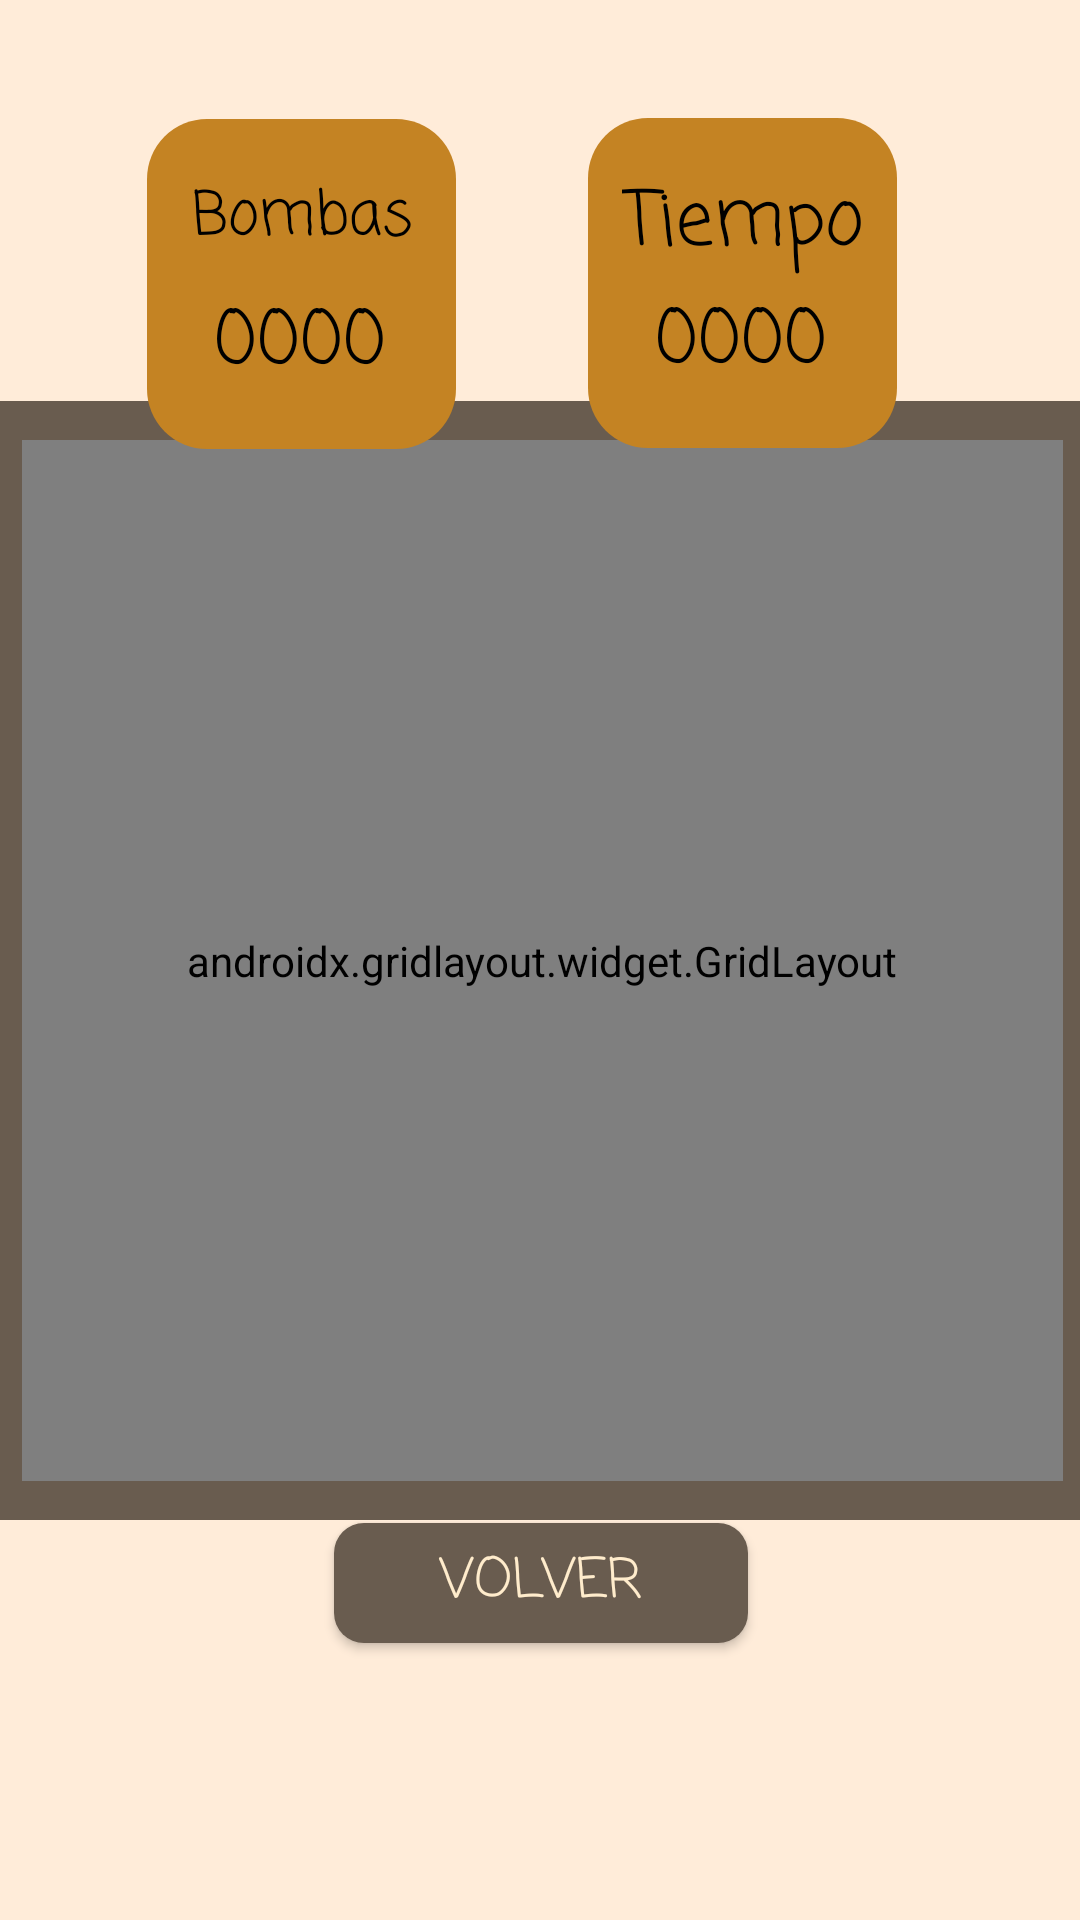

Write the Android layout XML for this screen, with the resource values it uses.
<!-- AndroidManifest.xml: application theme Theme.Gamecenter -->
<!-- res/layout/activity_buscaminas_tablero.xml -->
<?xml version="1.0" encoding="utf-8"?>
<androidx.constraintlayout.widget.ConstraintLayout xmlns:android="http://schemas.android.com/apk/res/android"
    xmlns:app="http://schemas.android.com/apk/res-auto"
    xmlns:tools="http://schemas.android.com/tools"
    android:id="@+id/main"
    android:layout_width="match_parent"
    android:layout_height="match_parent"
    android:background="@color/fondo_arena"
    tools:context="com.example.gamecenter.BuscaminasTablero">


    <androidx.constraintlayout.widget.ConstraintLayout
        android:layout_width="376dp"
        android:layout_height="373dp"
        android:background="#695c4f"

        app:layout_constraintBottom_toBottomOf="parent"
        app:layout_constraintEnd_toEndOf="parent"
        app:layout_constraintStart_toStartOf="parent"
        app:layout_constraintTop_toTopOf="parent">

        <androidx.gridlayout.widget.GridLayout
            android:id="@+id/tablero"
            android:layout_width="347dp"
            android:layout_height="347dp"
            app:layout_constraintBottom_toBottomOf="parent"
            app:layout_constraintEnd_toEndOf="parent"
            app:layout_constraintHorizontal_bias="0.517"
            app:layout_constraintStart_toStartOf="parent"
            app:layout_constraintTop_toTopOf="parent">

        </androidx.gridlayout.widget.GridLayout>

    </androidx.constraintlayout.widget.ConstraintLayout>

    <androidx.constraintlayout.widget.ConstraintLayout
        android:layout_width="103dp"
        android:layout_height="110dp"
        android:background="@drawable/background_input_text"
        app:layout_constraintBottom_toBottomOf="parent"
        app:layout_constraintEnd_toEndOf="parent"
        app:layout_constraintHorizontal_bias="0.191"
        app:layout_constraintStart_toStartOf="parent"
        app:layout_constraintTop_toTopOf="parent"
        app:layout_constraintVertical_bias="0.075">

        <TextView
            android:id="@+id/l_bombas"
            android:layout_width="wrap_content"
            android:layout_height="wrap_content"
            android:fontFamily="casual"
            android:text="Bombas"
            android:textColor="@color/black"
            android:textSize="20sp"
            app:layout_constraintBottom_toBottomOf="parent"
            app:layout_constraintEnd_toEndOf="parent"
            app:layout_constraintStart_toStartOf="parent"
            app:layout_constraintTop_toTopOf="parent"
            app:layout_constraintVertical_bias="0.222" />

        <TextView
            android:id="@+id/t_bombas"
            android:layout_width="wrap_content"
            android:layout_height="wrap_content"

            android:fontFamily="casual"
            android:text="0000"
            android:textColor="@color/black"
            android:textSize="25sp"
            app:layout_constraintBottom_toBottomOf="parent"
            app:layout_constraintEnd_toEndOf="parent"
            app:layout_constraintHorizontal_bias="0.488"
            app:layout_constraintStart_toStartOf="parent"
            app:layout_constraintTop_toTopOf="parent"
            app:layout_constraintVertical_bias="0.777" />
    </androidx.constraintlayout.widget.ConstraintLayout>

    <androidx.constraintlayout.widget.ConstraintLayout
        android:layout_width="103dp"
        android:layout_height="110dp"
        android:background="@drawable/background_input_text"
        app:layout_constraintBottom_toBottomOf="parent"
        app:layout_constraintEnd_toEndOf="parent"
        app:layout_constraintHorizontal_bias="0.762"
        app:layout_constraintStart_toStartOf="parent"
        app:layout_constraintTop_toTopOf="parent"
        app:layout_constraintVertical_bias="0.074">

        <TextView
            android:id="@+id/l_tiempo"
            android:layout_width="wrap_content"
            android:layout_height="wrap_content"
            android:fontFamily="casual"
            android:text="Tiempo"
            android:textColor="@color/black"
            android:textSize="25sp"
            app:layout_constraintBottom_toBottomOf="parent"
            app:layout_constraintEnd_toEndOf="parent"
            app:layout_constraintStart_toStartOf="parent"
            app:layout_constraintTop_toTopOf="parent"
            app:layout_constraintVertical_bias="0.222" />

        <TextView
            android:id="@+id/t_tiempo"
            android:layout_width="wrap_content"
            android:layout_height="wrap_content"

            android:fontFamily="casual"
            android:text="0000"
            android:textColor="@color/black"
            android:textSize="25sp"
            app:layout_constraintBottom_toBottomOf="parent"
            app:layout_constraintEnd_toEndOf="parent"
            app:layout_constraintHorizontal_bias="0.488"
            app:layout_constraintStart_toStartOf="parent"
            app:layout_constraintTop_toTopOf="parent"
            app:layout_constraintVertical_bias="0.777" />
    </androidx.constraintlayout.widget.ConstraintLayout>

    <Button
        android:id="@+id/b_volver"
        android:layout_width="138dp"
        android:layout_height="40dp"
        android:background="@drawable/background_button_login"
        android:fontFamily="casual"
        android:text="Volver"
        android:textColor="#ffeccc"
        android:textSize="18dp"
        app:layout_constraintBottom_toBottomOf="parent"
        app:layout_constraintEnd_toEndOf="parent"
        app:layout_constraintHorizontal_bias="0.501"
        app:layout_constraintStart_toStartOf="parent"
        app:layout_constraintTop_toTopOf="parent"
        app:layout_constraintVertical_bias="0.846" />

</androidx.constraintlayout.widget.ConstraintLayout>
<!-- resources referenced by this layout -->
<resources>
  <color name="black">#FF000000</color>
  <color name="fondo_arena">#ffecd9</color>
  <!-- drawable background_button_login (drawable) -->
  <?xml version="1.0" encoding="utf-8"?>
  <shape xmlns:android="http://schemas.android.com/apk/res/android"
      android:shape="rectangle">
  
      
      <solid android:color="#695c4f"/>
  
      
      <corners android:radius="10dp"/>
  
      
      <size android:width="80dp" android:height="50dp"/>
  </shape>
  <!-- drawable background_input_text (drawable) -->
  <?xml version="1.0" encoding="utf-8"?>
  <shape xmlns:android="http://schemas.android.com/apk/res/android"
      android:shape="rectangle">
  
      
      <solid android:color="#c48323"/>
  
      
      <corners android:radius="20dp"/>
  
      
      <size android:width="200dp" android:height="80dp"/>
  </shape>
  <style name="Theme.Gamecenter" parent="Base.Theme.Gamecenter" />
  <style name="Base.Theme.Gamecenter" parent="Theme.Material3.DayNight.NoActionBar">
          
          
      </style>
</resources>
